pico-8 play session: no input (idle), after a click and taps of 🅾, ❎, 🅾+❎, 🅾 in the second before t = 0

[t = 1 s] idle ~1s (no d-pad/buttons)
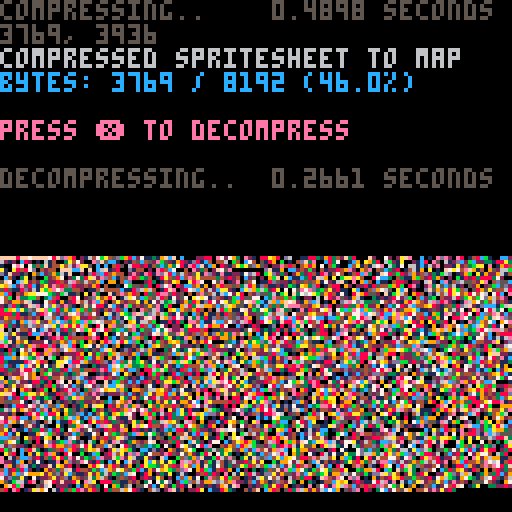

pico-8 cartridge
version 38
__lua__
-- px9 data compression v9
-- by zep & co.
--
-- changelog:
--
-- v9:
--  @pancelor
--  ★ redo bitstream order
--  234 tokens (but ~4% slower)
--
-- v8:
--  @pancelor
--  ★ smaller vlist initialization
--  241 tokens
--
-- v7:
--  smaller vlist_val by @felice
--  7b -> 254 tokens (fastest)
--  7a -> 247 tokens (smallest)
--
-- v6:
--  smaller vlist_val by @p01
--  -> 258 tokens
--
-- v5:
--  fixed bug found by @icegoat
--  262 tokens (the bug was caused by otherwise redundant code!)
--
-- v4:
--  @catatafish
--  ★ smaller decomp
--
--  @felice
--  ★ fix bit flush at end
--  ★ use 0.2.0 functionality
--  ★ even smaller decomp
--  ★ some code simpler/cleaner
--  ★ hey look, a changelog!
--
-- v3:
--  @felice
--  ★ smaller decomp
--
-- v2:
--  @zep
--  ★ original release
--
--[[

	features:
	★ 273 token decompress
	★ handles any bit size data
	★ no manual tuning required
	★ decent compression ratios


	██▒ how to use ▒██

	1. compress your data

		px9_comp(source_x, source_y,
			width, height,
			destination_memory_addr,
			read_function)
				
		e.g. to compress the whole
		spritesheet to the map:
		
		px9_comp(0,0,128,128,
			0x2000, sget)

	…………………………………
	2. decompress
	
		px9_decomp(dest_x, dest_y,
			source_memory_addr,
			read_function,
			write_function)

		e.g. to decompress from map
		memory space back to the
		screen:
		
		px9_decomp(0,0,0x2000,
			pget,pset)

		…………………………………

		(see example below)

		note: only the decompress
		code (tab 1) is needed in
		your release cart after
		storing compressed data.
		
]]

function _init()

	-- test: compress from
	-- spritesheet to map, and
	-- then decomp back to screen

	cls()
	print("compressing..",5)
	flip()

	w=128 h=128
	raw_size=(w*h+1)\2 -- bytes

	ctime=stat(1)

	-- compress spritesheet to map
	-- area (0x2000) and save cart

	clen = px9_comp(
		0,0,
		w,h,
		0x2000,
		sget)

	ctime=stat(1)-ctime

	--cstore() -- save to cart

	-- show compression stats
	print("                 "..(ctime/30).." seconds",0,0)
	print("")
	print("compressed spritesheet to map",6)
	ratio=tostr(clen/raw_size*100)
	print("bytes: "
		..clen.." / "..raw_size
		.." ("..sub(ratio,1,4).."%)"
		,12)
	print("")
	print("press ❎ to decompress",14)

	memcpy(0x7000,0x2000,0x1000)

	-- wait for user
	repeat until (btn(❎) or true)

	print("")
	print("decompressing..",5)
	flip()

	-- save stats screen
	local cx,cy=cursor()
	local sdata={}
	for a=0x6000,0x7ffc do
		sdata[a]=peek4(a)
	end

	dtime=stat(1)

	-- decompress data from map
	-- (0x2000) to screen

	px9_decomp(0,0,0x2000,pget,pset)

	dtime=stat(1)-dtime

	-- wait for user
	repeat until (btn(❎) or true)

	-- restore stats screen
	for a,v in pairs(sdata) do
		poke4(a,v)
	end

	-- add decompression stats
	print("                 "..(dtime/30).." seconds",cx,cy-6,5)
	print("")

end

-->8
-- px9 decompress

-- x0,y0 where to draw to
-- src   compressed data address
-- vget  read function (x,y)
-- vset  write function (x,y,v)

function
	px9_decomp(x0,y0,src,vget,vset)

	local function vlist_val(l, val)
		-- find position and move
		-- to head of the list

--[ 2-3x faster than block below
		local v,i=l[1],1
		while v!=val do
			i+=1
			v,l[i]=l[i],v
		end
		l[1]=val
--]]

--[[ 7 tokens smaller than above
		for i,v in ipairs(l) do
			if v==val then
				add(l,deli(l,i),1)
				return
			end
		end
--]]
	end

	-- bit cache is between 8 and
	-- 15 bits long with the next
	-- bits in these positions:
	--   0b0000.12345678...
	-- (1 is the next bit in the
	--   stream, 2 is the next bit
	--   after that, etc.
	--  0 is a literal zero)
	local cache,cache_bits=0,0
	function getval(bits)
		if cache_bits<8 then
			-- cache next 8 bits
			cache_bits+=8
			cache+=@src>>cache_bits
			src+=1
		end

		-- shift requested bits up
		-- into the integer slots
		cache<<=bits
		local val=cache&0xffff
		-- remove the integer bits
		cache^^=val
		cache_bits-=bits
		return val
	end

	-- get number plus n
	function gnp(n)
		local bits=0
		repeat
			bits+=1
			local vv=getval(bits)
			n+=vv
		until vv<(1<<bits)-1
		return n
	end

	-- header

	local
		w,h_1,      -- w,h-1
		eb,el,pr,
		x,y,
		splen,
		predict
		=
		gnp"1",gnp"0",
		gnp"1",{},{},
		0,0,
		0
		--,nil

	for i=1,gnp"1" do
		add(el,getval(eb))
	end
	for y=y0,y0+h_1 do
		for x=x0,x0+w-1 do
			splen-=1

			if(splen<1) then
				splen,predict=gnp"1",not predict
			end

			local a=y>y0 and vget(x,y-1) or 0

			-- create vlist if needed
			local l=pr[a] or {unpack(el)}
			pr[a]=l

			-- grab index from stream
			-- iff predicted, always 1

			local v=l[predict and 1 or gnp"2"]

			-- update predictions
			vlist_val(l, v)
			vlist_val(el, v)

			-- set
			vset(x,y,v)
		end
	end
end

-->8
-- px9 compress

-- x0,y0 where to read from
-- w,h   image width,height
-- dest  address to store
-- vget  read function (x,y)

function
	px9_comp(x0,y0,w,h,dest,vget)
	local mytable = {}
	local dest0=dest
	local bit=1
	local byte=0

	local function vlist_val(l, val)
		-- find position and move
		-- to head of the list

--[ 2-3x faster than block below
		local v,i=l[1],1
		while v!=val do
			i+=1
			v,l[i]=l[i],v
		end
		l[1]=val
		return i
--]]

--[[ 8 tokens smaller than above
		for i,v in ipairs(l) do
			if v==val then
				add(l,deli(l,i),1)
				return i
			end
		end
--]]
	end

	local cache,cache_bits=0,0
	function putbit(bval)
	 cache=cache<<1|bval
	 cache_bits+=1
		if cache_bits==8 then
			mytable[dest] = cache
			poke(dest,cache)
			dest+=1
			cache,cache_bits=0,0
		end
	end

	function putval(val, bits)
		for i=bits-1,0,-1 do
			putbit(val>>i&1)
		end
	end

	function putnum(val)
		local bits = 0
		repeat
			bits += 1
			local mx=(1<<bits)-1
			local vv=min(val,mx)
			putval(vv,bits)
			val -= vv
		until vv<mx
	end


	-- first_used

	local el={}
	local found={}
	local highest=0
	for y=y0,y0+h-1 do
		for x=x0,x0+w-1 do
			c=vget(x,y)
			if not found[c] then
				found[c]=true
				add(el,c)
				highest=max(highest,c)
			end
		end
	end

	-- header

	local bits=1
	while highest >= 1<<bits do
		bits+=1
	end

	putnum(w-1)
	putnum(h-1)
	putnum(bits-1)
	putnum(#el-1)
	for i=1,#el do
		putval(el[i],bits)
	end


	-- data

	local pr={} -- predictions

	local dat={}

	for y=y0,y0+h-1 do
		for x=x0,x0+w-1 do
			local v=vget(x,y)

			local a=y>y0 and vget(x,y-1) or 0

			-- create vlist if needed
			local l=pr[a] or {unpack(el)}
			pr[a]=l

			-- add to vlist
			add(dat,vlist_val(l,v))
			
			-- and to running list
			vlist_val(el, v)
		end
	end

	-- write
	-- store bit-0 as runtime len
	-- start of each run

	local nopredict
	local pos=1

	while pos <= #dat do
		-- count length
		local pos0=pos

		if nopredict then
			while dat[pos]!=1 and pos<=#dat do
				pos+=1
			end
		else
			while dat[pos]==1 and pos<=#dat do
				pos+=1
			end
		end

		local splen = pos-pos0
		putnum(splen-1)

		if nopredict then
			-- values will all be >= 2
			while pos0 < pos do
				putnum(dat[pos0]-2)
				pos0+=1
			end
		end

		nopredict=not nopredict
	end

	if cache_bits>0 then
		-- flush
		mytable[dest] = cache<<8-cache_bits
		poke(dest,cache<<8-cache_bits)
		dest+=1
	end

	local str = ''
	for i = dest0, dest do
		-- str ..= (chr(mytable[i]))
		str ..= chr(peek(i))
	end
	printh('compressed to ' .. #str .. ', ' .. #str/8192)
	str = escape_binary_str(str)
	print('' .. dest-dest0 .. ', ' .. #str) -- .. dest0 .. ', ' .. dest .. ', ' .. str)
	printh(str, 'output.bin')
	printh(str, '@clip')
	return dest-dest0
end

function byte_to_hex(byte)
	local hi = ({
		[0]='0',
		[1]='1',
		[2]='2',
		[3]='3',
		[4]='4',
		[5]='5',
		[6]='6',
		[7]='7',
		[8]='8',
		[9]='9',
		[10]='a',
		[11]='b',
		[12]='c',
		[13]='d',
		[14]='e',
		[15]='f'
	})[byte\16]
	local lo = ({
		[0]='0',
		[1]='1',
		[2]='2',
		[3]='3',
		[4]='4',
		[5]='5',
		[6]='6',
		[7]='7',
		[8]='8',
		[9]='9',
		[10]='a',
		[11]='b',
		[12]='c',
		[13]='d',
		[14]='e',
		[15]='f'
	})[byte%16]
	return '\\x' .. hi .. lo
end

function escape_binary_str(s)
 local out=""
 for i=1,#s do
  local c  = sub(s,i,i)
  local nc = ord(s,i+1)
  local pr = (nc and nc>=48 and nc<=57) and "00" or ""
  local v=c
  if(c=="\"") v="\\\""
  if(c=="\\") v="\\\\"
  if(ord(c)==0) v="\\"..pr.."0"
  if(ord(c)==10) v="\\n"
  if(ord(c)==13) v="\\r"
  if(ord(c)==9) v="\\t"
  	-- v = byte_to_hex(ord(c))
  out..= v
 end
 return out
end
-- 40% - 50%
-- 14 images per cart...
-- dw = 8 images per cart...
__gfx__
cc1ccccccc11001cccccccccccccccccccccc1c1c1c1c1c1c1c11c11c11c11c11111111111111110111111101010001011001c11100000000110011111001000
11c11111c1cc100011c1c1c1c1c1c1111c1c1c11111111c1111111111111c11c1c1c1c11c111111111111111011101010011c111011101010011001111101010
c11c1c1c1c1cc110111cc1cc1cc1ccc1c1c1c11c1c1c1111c1c11111111111111111111c11c11111100110112020101011c1110010110000101100101c111000
c1111111c1c1c1c10011cc1c1c1c11c1c1cc1c11111111c1111111111111c1c1c1c111111c1111111011100101110011c1111001011010100011100101111000
1c1c1c111c1c1c1cc10001c1c1ccc1c1c1c1c11c1c1c1111c1c1111111111111111c11c11111111111111110111111c1111101101012020110011100101c1000
c11111c11111c1c1cc11011c1c11c1c1c1c1c111111111c1111111111111c1c1c111111111111111101100102111c11110122020212020202020110001011110
c1c1c11c1c1c1c1c1cc1100111c1c1c1c1c1c1c1c1c1c1c1c1c11111111111111c1c1111c11111111110101011c1111002202220222220202020210200011c11
c1111c1111111111c1ccc110111c1c1c1c1c11111111111111111111111111111111111c11111111111010101111110102022020020202020202011000111111
c1c111c1c1c1c1c11c11ccc110111111c111c1c1c1c1c1c1c1c1c1c1c1c1c1c1c1c11111111111111111011011c1011212202202222220212202202020111011
cc11c1111111111c11c111c1c1011c1c1c111c1c1c1c1c11111c1c1c1c111111111111111111111111111111011c102022444242222222222220220202111000
1cc1cc1c1c1c1c11c11c1c1c1c11001111c11c1c1c11c1c1c111111111c111111111111111111111111011020001c10824444822284442222222022020110011
c1c11c11111111c11c1111c1c1cc1111c11c1c1c1c1c1c1111c1c1c1c11111111111111c11111111111002020020c10282444442448282222202202020020011
c1cc1ccc1c1c111c11c1c11c1c1cc11001111c1c1c1c1c1c111111111c1c111111111111111111111111210200201c1048482824244244222222222022002000
c1c1c1c1c1c1c111c1111c11c1c1ccc11111c1c1c1c1c1c1c1c1c1c1111111c11c1c11111111111111200200202021c028484842444444222222202202202020
c11c1c11cc1c1c111c1c11c11c1cccccc10111c1c1c11c1111111c1c1c1c1111111111100111111111102122022020c102844482244444224222222222020200
c11111c1c1c1c1c1c111c11c11c1111c1c11011c1c1c1c1c1c1c1111111111c11111110101111112112021022022201c00828442282444244424222222202020
c1c1c1111c1c1c1c1c111c11c11c1c1c11c1110111c111c11111c1c1c1c1111111111100011112111202021202202221c0282442424444224442222222222200
c1111c1c11cc1cc1c1c111c11c11c11c1c1c1c10111c1c11c1c111111111111c11111101011111121120202120222202c1048442248244242242224222020220
dcc1c111c111c1cc1c1c111c11c11c1c11111c1c0111c1c1111c1c1c1c1c1111111111111111121120101212222022201c004484244484444844424224222220
666dc1c11c1c1111c1cdcc1c1c1c1c11c1c1c1c1c10011c1c1111111111111c1c1c1111111111112112021020222202221c00242448444444448444444222220
dd1ddcc1c111c1c11c1c1c1c111111c1c1c1c1c1c1c100111c1c1c1c1c1c11111111111111111111120212202020222221c10224444448444844444824224222
00011decc1c1111c1c1c1cc1c1c1c11c1c1c1c1c1c1c111111c1c1c1c1111c11c111111c111121212120222202222002221c0082449894449494484484242220
0000001d6dc1c1c11111c11111111c11c1c1c1c1c1c1cc1101111c111c111111111111111111111212020200200202020421c044444949449484444444244242
000000001d6dc11c1c1c1c1c1cc1c1c11c1c1c1c1c111ccc110111c111c11111111111c11112120211111000010000001221c104549449444949444444222220
00000000001266c11111c111c1c1c11c1c1c1c1c1c1ccddccd11111c1c1111c1c11c111c11100120112022101012011022421c00444444594444444444244222
0000000000001166cc1c1c1c1cc1c1c1c1c1c1c1c1c1cd6ddcc1100111c111c111111c1111111112202020000000822224840c1049999995a999949444444422
0000000000000001d6cc1111c1c1c11c1c1cc1c1c1c1d6c66d6ccd101111111c11111111111110222222202020202224444442c1494999499999494949444442
000000000000000012d6cc1c1c1c1c11c1c11c1c1c1c66c6c666dcd11011111c11c111111111120222000000202222242484241c049999959999499448448442
00000000000000000002d6c1c1c1c1c11c1c1111c1cd6cdc66c66dc111111111111111d11220022222000202200222428448441c1014999a9999949994444442
d000000000000000000001d6c1c1c1c1c1c1c1c11cc6cccdcd6c6cdc1c10111c1c1c111c1112020222200020222022424284445ccc11094b9999499499444842
c6d50000000000000000000d6cdcc1c1c11c1c1c1cddc1ccdcd66dc111c11101111111112111022222202000200220222444444411cc1159a4a9949944444442
cccd6500000000000000000166666cc1c1c1c1c1cc6cd111ccccdc1c111c1110011c111c11111102112221201111251125445449411ccc1051154a4494444440
c1ccccd510000000000000056cc66e6ccc1c1c1c1d6c1cc1c1ccc111c111c1c11101111111c11111110221021112022442444495944013cc35044a9999494444
c111cccc651000000000000d6cccc666eccc1c1cc6c1c11c1c11c1c11c11111c1c10111111112222222022202224444444949499999902cc66d0499999449444
c1c1cccccc6d500000000016ccccccc666ecdc1cd6c11c1c1c1c1c1c11c1c1111cd110011212022222222222242848444489499949940ccc76cc049999494944
c1c1c1cccccccd50000000d6cccccccccd666dcd6c1c1c11c1111111c1111c1c1c1c11100002222222222202242444848494994999901cc677ccc15999499494
c1c1cc1c1cccccd65100056ccc1c1c1cccc666776c11c1c1c1c1c1c11c1c1111c111c111100002222202222224484844498949994950cc676cc13c104a494984
c11c1cc1cc111cccc6d5d6ccc11111c1cccccd6cc1c11c1c1c1c1c111111c1cc1cc111c111200002242222222225444242444499440ccc766c1051c114999444
c1c1c1cc1cc1c111ccc66ccc1c1c111111c1cccdc11c1c1c1c1111c1c1c111c1c111c11c1111100022020202222522220044544b901cc677cc04953c11000201
c1c1cc1cc1c1c1c111cccccc11c1cc1c1c1c11111c1cccc1c1cc1c11111c1cc111c1111c1111121000202002225444444494999921cc677cc159a945cc1cc1cc
c11c1cc1cc1c1c1c1c1ccccc1cccccc111ccc1c1c11cdddccccc1c1c1c11c1c1c111c1c11c1111120000220442248444894949940ccc776c10994a9941c1c111
c1c1c1cc1c1c1c1c1ccccc1c1cc1cccc1c1c1c111c1cd666dddccc1c1c1cc1111c11111c111d1d112210000842444844498999401cc676cc159a999994444494
c1c1cc1cc1c1c1c1c1c1cccc1ccccc1c11cc1c1c11cc666666cdddccc1c1c1c111c1c1111c111112112110202428444449949921cc677cc109a9999999949844
11111c1c1cc1c1c1c1cccccccccccccccc1c1c1c1c1cd66667666cddcdccc11c11111ccc1c1c1c11121222110024449849899401cc776cc04a9a499494944944
00111111c1c1c1c1c1cc1cccccccddcdccccc1c1c11cccc6666676666ddcc1c1c1c1c1ddc1c111d1111121d1000024444494401cc776cc119a99999999449844
111000000111111c1c1cc1cc1ccd6d6dddddcccc1c111ccccc6666666666c111111c1d66ddcd1c11d12dc22242110002444901cc6776c1159494b49444444444
ccc1c1110000111111c1cc1cccc6666666cddddccccc1cc1ccccc6666766cc1c1c11cd6776ddc1c111d1cc122422200024920ccc776cc1599a99949949444444
c11c1cccc1c11000010101c1cccc6767666666cddddcccccc1c1cccc6c6cc1c1c1c1cccd6676dc1dc1ddd1cc1d28442000201cc776cc1094a999499494949444
c1c1c1c1cc1cc1c11100000111cc6c666776667666cdddddc1c1c1cccccdc1c11c1c11cccd67dc11c1cd6dc1cc1d24842201cc6776cc04949949949994444844
c1c1c1c1c1c1cc1ccc1c11100ccccccc6c66766766666cdcdc1c1cc1ccc1c11c11c1c1111ccdc1c11c11d2ddc1ccc152420ccc776cc109494999494489444444
c11c1c1c1c1c1c1c1cc1ccc11ccd1ddcccc6c66667767676dc1ccc1c111c1c1c1c1c1c1c11ccd11c11c11c12ddd1ccc1101cc6776c1144959949449448444844
c1c1c1c1c1c1c1c1c1c1ccccccc1100001dccccc666667766ccc11c1c1c1c1c1c1c1c1c1c1cddcc1c1c1c11c12ddc11ccccc6776cc1094949494444444444222
c1c1c1c1c1c1c1c1c1c1cccc1cd100000000012cccccc666ccd1c1c1c1c1c1c1c1c1c1c1c11ccd6dcc111c11c11ccc1ccccd677cc11244454444445444424422
c11c1c1c1c1c1c1c1c1c1ccc1cc1000000000000011dcccc1cc1c1c1c1c1c1c1c1c1c1c1c1c1cccddddc11c11c1cc1ccc1c6776cc10444444444444444222222
c1c1c1c1c1c1c1c1c1c1cc1c1cc1000000000000000011cc1111111c1c1c1c1c1c1c1c1c1c1c111cccdd6cc111ccd11cccd676cc110844444444444844222422
c1c1c1c1c1c1c1c1c1c1cccc1cccc11100000000000001c1c110111111c1c1c1c1c1c1c1c1c1cc111cccdddcdc1c11111ccccccc111044444844844244222242
c11c1c1c1c1c1c1c1c1c1c1c11c1cccccd11100000000dccc1c11110111111c1c1c1c1c1c1c1c1cc1111c1cddddccc1c11cdc1cccd2000224484424424222220
c1c1c1c1c1c1c1c1c1c1ccccc1cccdc1ccccccd111001c1c1c1cc1c1c10110111c1c1c1c1c1c1c1c1cc11c1c1cddccc11c1c1c1cdd2220000222224222202220
c1c1c1c1c1c1c1c1c1c1c1c1c11c111c111c1cccccccccc1c1c11c1c1cc1111010111c1c1c1c1c1c111c1c11c1ccdcccc1c11c1cd22204420002222020420222
c11c1c1c1c1c1c1c1c1c1ccc1c11c1c1c1c1c111c1c1c1c11c1c1c1c11c1ccc1c1110111c1c1c1c1cc1c11c11c11c1dd6ccc111cd22448222220002422202220
c1c1c1c1c1c1c1c1c1c1cc1c1c1c1c1c1c1c1c1c1c11cc1c11c1c1c1c1c1c1c1c1c111100111c1c1c1c1c1c1c1ccccd676cccccd222222422244200002220220
c11c1c1c1c1c1c1c1c1c1ccc11c1c1c1c1c1c1c1c1c1c1c1c1c1c1c1c1c1c1c1c1cccc1c11101111c1c1c1c1c1c1dc676c1111dd002042220424222000022022
c1c1c1c1c1c1c1c1c1c1c1c1c11c1c1c1c1c1c1c1c1c1c1c1c1c1c1c1c1c1c1c1c111c1ccc1c1101111c1c1c1cccd667ccd1ccdd222222420422222422000200
c1c1c1c1c1c1c1c1c1c1c1cc1c11c1c1c1c1c11111cc11c1c1c1c1c1c1c1c1c1c1cc1c111c1cc1c1110111c1cddcd676c1c11121dd5224202222220220200000
c11c1c1c1c1c1c1c1c1c1c1c1c1c1c1c11111c1c1cc1c11c1c1c1c1c1c1c1c1c1c1c1c1c1c1c1c1cc1c110111cd6676ccdc111121dddd5220220202020202000
11111111c1c1c1c1c1c1c1c1c1c1c1c1c1c1c1c1c1c11c11c1c1c1c1c1c1c1c1c1c1c1c1c1c1c1c1c1c1c11c1dc6776cd1cc1111111125ddd222020202020220
011111111111c1c1c1c1c1c1c11c1c1c1c1c1c1ccc1c11c11c1c1c1c1c1cdcdccc1c1c1c1c1c1c1c1c1c1cc1ccd6666dcdc1c111111102124622020202020202
11111111111c1d1c111111111c11c1c1c1c1c11c11c1c1c1c1c1c1c1c1c7666666cc1c1c1c1c1c1c1c1c11c1cd676ccdc1ddc111111111115d02220202021102
ccc1cc1c1c11c1c1c11111111011111111111c1cc11c1c1c1c1c1c1c1c6ccccd666ddccc1c1ccc1c1c1c1c1ccd676ccc1111dddc11111111d101101020101121
c11c1c1c1cc111111c1c1111111010111111111111111111c1c1c1c1cd6c1c1ccccd6dddccdcdcc1c1c1c1ccd676ccd11c1111c2dc111111c111111001111021
c1c1c1c1c1ccc1cc1c1c1ccc1cc1c111111111111111111111111c1cc6c1c1c111ccccccd66cd6cc1c1c1ccdc77ccddc11111111d61111c11111101111111211
c11c1c1c1c111c1c1cc1c111c1cccccccccccc1c11111111111111111d111c1cc111c1ccc666cdd66cdcc1cd676ccdc1c1c1111c6d11111dc11111101111111d
c1c1c11c1c11111c11c1c1c1c1c1cdc1c1c1cc11c1c1c1c1c1c111111111101111c11c1cd777cccccdcedcd676cdc1111111111dd11111111dcd11111111111c
c11c1c111c111111c11c1c1c1c11111111cdd1c11c1c1c1c1c1c1ccdcc1c11111101111c67c6c1c1c1cccd6776ccd1c1c1c1c1c6c11111111111cdc111111111
c1c1c1c111c111111c1c1c11cc111111111cdc1c111111c1c1c1c1cdc1c1ccc1c1c111c67cccc1c1c1cdcc676ccdcc11111111dd111c11111111111dcd111111
c11c1c1c1c111111111c1c1c1c1111111111dc11c1c1c11c1c1c1c6c1c1c11c1c1c1cc676cc1c1c1c1ccc677ccccddc1c1c1cc61111c1c111111111111cd1111
c1c1c1c11c11c1111c1c1c1c1c1111111111cc1c1c1c1c11c1c1cddc1c1c1c1c1c1c1c76cccc1c1c1cc1d676cd1c1ccc111116c11111c11c111111111111c1c1
c11c1c1c1c111c1c111c1c1c1c11111101116c111111c1c11c1cd6c1c1c1c1c1c1c1c766cd6666c6cccc676ccc11c1cd1c1cdd1c11c1c1111111111111111111
c1c1c11c11c1c1c1c111c1c1c1c1111c11016cccc1c11c1c111c6cc1c1c1c1c1c1cc67ccc66667776cdd77ccdc1c1c11c11c6c11111c1c1c1111111111111111
c11c1c1c1111c11c1111c1c1cc11111011116666666c6cdcccd76c1c1c1c1c1c1c1d7cc1d7cccc1cccd676cc1c1c11c11c1dc1c1c111c1111111111111111111
11111c111111c11c110111c11c11111011116677777777777777c1c1c1c1c1c1c1cc6ccc7cc1c1cc1c677cccc1c1c1c1c1c6c1111c1c1c1c1111111111111111
0111111111111cc111111111cd111100011166c6c6666767776c1c1c1c1c1c1c1c1cc1c66c1c1c1ccd776cc1c1c1c1c11cdc1c1c111c1111c11111111111c111
10011c111c111111111111111c11110111016cc1c1ccccccccc1c1c1c1c1c1c1c1c1c1d7cc1c1ccdc676cccdc1c1c1c1cc61c111c11c1c111c11111111111111
1c1c1c1c1111111101c111111c1111110011c21111111111111111111c1c1c1c1c1c1c76c1c1c1cc6766cdc6c1c1c1c116d6c1c11c1cc1c1c11111111111c111
c1c1c1c1c11c1111111111111c1111000011d0101010101111111111111111111111cd6c1c1cdccd676cccddc1c1c1c1c6c6dc1c11c1c1111c1c1c11c1111111
c1111c1c1c111c11111cc1cc1c1111000001cd111111111111111111010101111111d71010116cd676ccdc6c1c1c1c1c6c16c1c1c1c1c1c1c111111111c1c111
c1c1c1c1c1c11111c1c1c1c1ccd11c100111cc1cc1cc1c1c1c1c1c1c1c1c1111111176111116ccd76ccdcdc1c1c1c1cdc1c6c11111c1111c1c1c1c1c11111111
c111111c1c1c1c11c111ccc111c111101c11dc111c11c1c1c1c1c1c1c1c1cccc1cc67c1c1cc6cc776cdcc6c1c1c1c1cdc16c1c1c11cc1c11c111111c1c1c1c11
c1c1c1c1c1c1c1c1c11c11c1cc1100c1c111cc1c11c1111c1c1c1c1c1c1c1111c1c7cc1c1c6cc676ccc16c1c1c1c1cdc1c6c1c1c1c1c11c11c1c1ccdcdcc11c1
c11c1c1c1c1c1c111c11c1c11c1110110011dd6d6666666d6d6dcddcdcdccccccd76c1c1cddcd76c6cccdc1c1c1c1c6cc6c1c1c1c1c1c11c1c1cc1c111c1c111
c1c1c1c1c1c1c111c1c1c1c1c1c1111011106677777777777777777777777776777c1111c6cc676cc1ceccccccccd6c1cec1c11c1c1c1c1c11c1dc1c111c1c1c
c11c1c1c1c1ccc1c1c1c1c1c1c1111111111666666666666666666666676667766c1c1c16cc676cdccd766e6e6e66c1c6c1c1c11c1cc1111c11cc111c111c11c
c1c1c1c1c1c111c1c1c1c1c1c1c1111100016ccccccccccccccccccccccccc1cc1c1cccd6cd67cc6c1cccccccdcc1c1d6c1c1c1c1c1cc1c1c1c1c1c11c1c1c1c
c11c1c1c1c1c1c1c11c1c1c11c1c11c1ccccc1c11111111111111111111111c1c11c6e66cc676c6ccc1c1c1cdc1c1cc6c1c1c1c1c1c1c1c11c1c1c1c1c11c11c
c1c1c1c1c1c1c1c1c11c1c1c11cccccccdddc11c1c1c1c1c1c1c1c1c1c1c1c1c1cc6767ccd76c66d666dc1c1cc1c116cc1c1c11c1c1c111c1c11c1ccdcdcd1c1
c1c11c1c1c1c1c111c1c1c1c1c11cdde667c1c1111111ccd66d66c6d6d6c6dddc676cc6cd676c676667c1c1cdc1c1c6c1c1c1c11c1c1cc1c1c1c1cd111ccc11c
c11c1c1c1c1c1c11c1c1c11111c11c6776c111c1c1c11ce77777777777777777776cd6cc676c66ccccdcc1cdc1c1c66c1c1c1c1c1c1c1c1c1c11cdc1cc1c1c1c
c1c1c1c1c1c1c11c1c111c1c1c1c166cc1c1c111111c1666c6c6c66c6c66c66c66c16ccd67cc7c1c1cc1c1cdc1c1c6c1c1c1c1c1c1ccc1c1c1c1cd1cddc1c11c
c1c1c1c1c1c1c1c1c1c1c1111111c6c111111c1c1c11cccc1c1c1c1c1cc1cc1cc1cd6cd676c6ccc1c1c1ccdc1c1c66c1c1c1c11c1c11c1c1c11c1ccdc1c11c1c
c1c1c1c1c1c1c1c111111c1c1c1c7c1c1c1c111111ccdc11c1c1c1c1c1c11c1c1cc7ccd77cc7c1c1c1c11dc1c1cd6c1c1c1c1c11c1cc1c1c1c1c1dc111cc111c
c1c1c1c1c1c1111c1c1c111111cd6c111111c1c1c11ddc1c11cd6766666666666676cd676c7666666cc1cdcc1c166c1c1c1c1c1c1c1c11c1c1c1ccdc1c1c1c1c
c1c1c1c1c1c1c1c11111c1c1c1c6c1c1c1c111111cc6c111c1d76cdc6cdcdcdcd67cc677cc7ccccc1c1cdc1c1cd7c1c1c1c1c1c1c1ccc11c1c1c1cd1c1c1c1c1
c1c1c1c1c111111c1c1c11111c661111111c1c1c116c1c1c1c76cc1c1c1cc1c1c6ccd67cc76c1c1c1c1cdcc1c17cc1c1c1c1c1c11c11c1c1c1c1c1cdcddc1c1c
c1c1c1c11c1c1c111111c1c1cd6c1c1c1c111111cc611111c67c11c1c1c11c1cd7cc676c66c1c1c111cd11111c71111111111111111c11111c1c1c1c1c1c11c1
c1c1c1c1c11111c1c1c11111c6dc111111c1c1c1cec1c1c1c7cc1c11111c1ccd7ccd77c6776c66d1111d101117d1111111111111111cc1c11111cd11111c1111
c1c1c1111c1c1c11111c1c11c6c1c1c1c1111111dc11111c6611111111111cdc6cdd6ccdccdccdc111c1c1c166c1cc1cc1cc1cc1c1c1c1c1c1c1cdcc1c1cc1c1
c1c1c1c1c11111c1c1c111ccec1c11111c1c111c6111111de510101ccccccccc1c1c1c1c1111dc1ccc1c1c1c7cc1c1c1c111c11c1c1cc11c1c1c1c1cdccdc11c
c1c111111c1c1c11111c1c1d6c1111111110111d10001056611111ccccc1c11c1c1c1111c1ccc1c1c1c1c1c66c1c1c1c1cc1c1c1c1c1c1c1c111c1c1c1dcdc1c
c1c1c1c1c1c111c1c1111116d0111111000011dc11c1cc76cc1ccccccc1ccc1c1c1c1c1c111dc1c1c1c1c1c7c1c1c1c1c11c1c1c1c1c11111c1c1c1c1c11c1c1
c111111111111111011110d710111111c1c1c16cc1c1167c1c1c1cccc1cc1c1c1c11c111c1cc1c1c1c1c1c66c1c1c1c1c1c1c1c1c1c1ccc1c111111111c1c11c
1c1111111111110001011d7ccc1cccc1c1c1cdc11c1cc76c1c1ccccccc1cc1c1c1c1c1cccdc1c1c1c1c1cd7cc1c1c1c1c1c1c11c1c1c1c11c1c1cc1c1c1c1c1c
001111000010111c6667776c1c1c111c1c1ccdc1c1c167c1c1ccccc1c1c1cc1cccdcdcdddc1c1c1c1c1cc66c1c1c1c1c1c1c1c11c1cc1c1c1c1c1cdcc1c1c1c1
0001111c1cccccc677766ccc1c1c1c1c1c116c1c11cd7c1c1c1cccccccdcd66dceccc1cdcccddcc1c1c1d7c1c1c1c1c1c1c1c1c11c1cc111c111c1cddcddc11c
1cc1cccccc1c1ccccccccc1c1c1c1c1c11cdc1c1c1d76c1c1c1c1cd6ccd6676c6cdcdc666666c1c1c1cc76c1c1c1c1c1c1c1c1c1c1c1c1c11c1c1c1c1ccdcc1c
cc1cc1c1c1cc1c1c1c1c1c1c1c1c1c11c1c6c111cd77c1c1c1c1c16c1c6677cc7666667ccc1c1c1c1c167c1c1c1c1c1c1c1c1c1c1c1cc11c1111c111111c11c1
c1c1c1cc1c1c1c1c1c1c1c1c1c1c1c1c1cdc1ccd677cc1c1c1c1cdcc1d667cc66cccc6dc11c1c1c1c1c76c1c1c1c1c1c1c1c1c11c1c1c1c1c1c1cdccc1c1c11c
cc1c1c1cc1cc1cc1c1c1c1c1c1c1c1c1cd66677776c1c1c1c1c1c6c1c767cc6cc111d6c1c1c1c1c1cc67c1c1c1c1c1c1c1c1c1c11c1cc11c1c1c1cdcddcdcc1c
c1c1cc1c1c1cc1c1cc1c1c1c1c1ccd667777776cdcc1c11c1c1c6c1c6666cc6c1c1c6dc1c1c1c1c11c7dc1c1c1c1c1c1c1c1c1c1c1c1c1c1c111c11c1ccdc1c1
cc1c1c1cc1c1c1cc1c1cc1ccd667777766cccc1c1c1c1c1c1c16dccd766cc6cc11cd7c1c1c1c1c1cc67c1c1c1c1c1c1c1c1c1c1c1c1cc1111c1c1c11c11c1c1c
c1cc1cc1ccc1cc1ccccd666777766cccc1c11c1c11c1c1c1cc66c1c766ccd611c1c7c111c1c1c1c1d7cc1c1c1c1c1c1c1c1c1c11c1c1cc1c1cdcc1c11c11c1c1
cc1c1c1c1c1cccd66e777676cccc1c1c1c1c11c1c11c1ccd666c1c6666cc6cc11c661c1c1c1c1c1c77c1c1c1c1c1c1c1c1c1c1c11c1c11c1c1c1c1c1c1c1c11c
c1c1cccccc666777766ccccc1c1c1c1c1c1c1c1c1ccd66776cc1cd766cc6c11c166c11c1c1c1c1cd7c1c1c1c1c1c1c1c1c1c1c1c11ccc11c1c1c11111c1c1c1c
ccccdd667777666ccccc1c1c1c1c1c11c1c1ccd6677776ccc1c1c766ccd6c1c1c7c1c1111c1c1cc67cc1c1c1c1c1c1c1c1c1c1c1c11ccc11c111cccc11c1c1c1
d666777666cccccc1c1cc1c1c1c1c1c11cd6677766cdcc1c1c1c766ccc6c1c1c66c11c1c11c1c167c1c1c1c1c1c1c1c1c1c1c1c1c1c1c1c11c1c1ddcc1ccd11c
77766cccccccc1cc1cc1c1c1c1c1c1c1c66776ccc1c1c1c1c1c67c6cc6cc1c1c7c1c11c1c1c1cc76cc1c1c1c1c1c1c1c1c1c1c1c1c1cc11c11c1cc11cdcdc1c1
6cccccccc1c1cc1c1c1c1c1c1c1c1c1c676cc1c1c1c11c1cc67766ccc6c1c1c661c1c11c1c1c167c1c1c1c1c1c1c1c1c1c1c1c11c1c1cc11c11c1dc1c111cc1c
cccc1c1c1cc1c1c1c1c1c1c1c1c1c1c676c1c11c11cccd66766cccccecc1c166c1111c11c1c1c76cc1c1c1c1c1c1c1c1c1c1c1c11c1cc1c1c1c1ccc1cc1c1c1c
c1c1cc1cc1cc1cc1cc1c1c1c1c1c1cd76c1c1c11ccde7777dccc1c166c1c1c7dc1c1c1c11c1c67c1c1c1c1c1c1c1c1c1c1c1c1c1c1c1c1111c1c1cddc1c1c1c1
__gff__
0081030301811303030301010000010003030101010103030101000000000000000000000000000000000000000000000000000000000000000000000000000000000000000000000000000000000000000000000000000000000000000000000000000000000000000000000000000000000000000000000000000000000000
0000000000000000000000000000000000000000000000000000000000000000000000000000000000000000000000000000000000000000000000000000000000000000000000000000000000000000000000000000000000000000000000000000000000000000000000000000000000000000000000000000000000000000
__map__
fffffff0ffff0ffd89e32fc19aa67c51f47fc01ffcc05f7c3c8cff11bf818b9b851f420042b8c21112fee70148c0f8f821e008c20b0a84ff733842c042f8295c940f8c62f83f23e01906fe092f3811f00dff6fc641c03fe046f8427887ff73183f50caf8851bc3f87ff12338f818ffb342f9df13065ec2ff8a7084ff3fc0022e
12f03fe3e37fce013ef0bfe6ff2ff0ff57f8ffd360e003ff7f3a20bce1ff1f87833ff8ffc760fcc1ffbf0eff7f1f08c0cdff82ffbf03168484ff7f0bce4258085ff8ff8f0148180290e10bff3309ffd3702402168431aef07f927593ff2732788681ff215f0207ff5719070165fc9f780438c2ff344c7e201cfcdf643ce07fca
c107c1c7ff4ac617fec782977081ff8f8c13fc6f255c24e024fc2fc3ff990ffcc5ffdfe4ff007ee7ff8f12fe1789ffff6f08c0ffff178430feff7ea83c82ffffcd8df0ffafc31fe0ffdf08fe47899ff8ff3f89ff83952b9c99ff3f13fe47f2519af8ff3730e17f22e40a02feffd2f03b7f3090c4ffff41f89d4b4e59e2ffff10
fe9784ffff44f81f72642be4ff6f70f0ff4b207cfcff6ffe08ffffc4fe871c5c25f9ffd3e18fc2ffdf90ff6558f82095ffbf4c180f1bfeff3168380bff7f8df25bf82bfcffbdf02ff8ffafe1672efeff43ea7f127e92121ef93fa6fe59f8972bc98ffcaf63f883f12b5ff843feffc3f0bf4df2caff5f88fe0f79e59025fe92f1
ff17c2ff6963a91f648941fe47f6bfe497851a3933e1e37f633f871ff9273c591e3bc233c9ffc4fea7fcc498fd012ef9ff83e1e27fc0ffc881173ce1ff8fcae1f8ffd9ff5f73fcff3cffffc9fe17e137fbffff865cf9ffc7e1afede8ffca85ff8fe3f49dfc007eca35f2bfb125f9ff2be12ffbdf4827f99fd8ffba8fe4070b7f
8027c9ffc2fe57e11fccf2b22cb75c24c9ffc04efb8bbf198c1c5c593e7901d7ff07fcc7ff843f6a567ef2fcedb8c2af7ce1bff00b3fdbff24fcccff22fcbf72f5ffbff1bf03c05f791cfc6f1cff7f83f29790ff91fcff1bd03e38f9ffcf8d90c299f8fff07fcffc744402474eff173b12fff3087ed90c32421c83849ff2faff
17b9355f9bf885091c5442963709e7c66187fd7f930b5d5ed9350bc391385dc3f26c9c520e494e1f6184ff4f729f40220d04b2c44190cbd67110b2efb93a721096b8c3ff66d70f1eb19a6382a06982157ce8210924d22542867be2e5ff931f2493e8f1894d481cf4e08f3f8ec439f99ff0bfdc18310cdd6e2091c58365e569ea
95f1ff3f2258788e438207cd6152c006ea43f4c82ff97f87030788d0c31124f9411f4ef80707f63591ff2faf9c96f0931cfb83ee975f58f201d9fbc70f512bbff363c242001e0b0d07a75d76f2f9e30abf73e51f3f2432fc232fd7c25ff9c5f6cf7cf27fe049863790d09c4ef983097e4c62e109f831f1479e7f5e802b825f11
f9594e0cff0712e678466d9cfbe1cadf810fff0f88c41316fe4c6018fe083fe70fe34afc118e400ef0138667482a18c6ff499e05841fc0020c7f6c08214308f922c0c2ff949384302b022e063eca41c27158e2ffca4f213cdc618c845b2e09ffff28fc4a00c20f24fcff557280f00fff7f120ce0ffbf0f06e00affff39fc42f9
ffc724349cfcffe9d0808bff3f5c1046f8ffeb0316feff3f8087ffbfcecbff3f0f77f82b8fff3f1bfe8c0fff7f34fc9c7fbeffbf19be081e967f1c9e66feff6148f82909ca92e0ff7f7281ee49cec4ffdf0d0bece408ffff7430044110f0ff7f2938863ff8ffd70f20e0ff6f872308ff7f9d868fffffceffff2f000000000000
